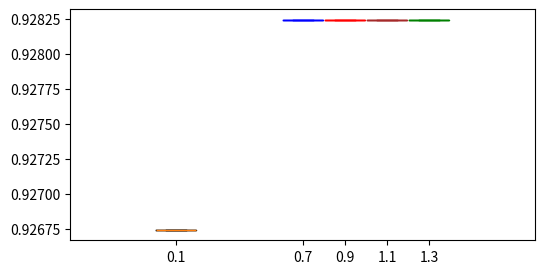

Recreate this plot in Python. (Note: this script raises an exception after producing the figure.)
from matplotlib.pylab import plot, show, savefig, xlim, figure, ylim, legend, boxplot, setp, axes
import json

import matplotlib.pyplot as plt

def _read_file(name, iteration):
    arr_of_auc = []
    with open(name + "/" + iteration + "_analysis/auc.json", "r", encoding="utf-8") as input_stream:
            for new_line in input_stream:
                line = json.loads(new_line)
                arr_of_auc.append(line["AUC"])
    return arr_of_auc                

                
# function for setting the colors of the box plots pairs
def setBoxColors(bp, ok: bool):
    setp(bp['boxes'][0], color='blue')
    setp(bp['caps'][0], color='blue')
    setp(bp['caps'][1], color='blue')
    setp(bp['whiskers'][0], color='blue')
    setp(bp['whiskers'][1], color='blue')
    setp(bp['fliers'][0], markeredgecolor='blue',markersize=0.15)
    setp(bp['medians'][0], color='blue')

    setp(bp['boxes'][1], color='red')
    setp(bp['caps'][2], color='red')
    setp(bp['caps'][3], color='red')
    setp(bp['whiskers'][2], color='red')
    setp(bp['whiskers'][3], color='red')
    setp(bp['fliers'][1], markeredgecolor='red', markersize=0.15)
    setp(bp['medians'][1], color='red')
    
    setp(bp['boxes'][2], color='brown')
    setp(bp['caps'][4], color='brown')
    setp(bp['caps'][5], color='brown')
    setp(bp['whiskers'][4], color='brown')
    setp(bp['whiskers'][5], color='brown')
    setp(bp['fliers'][2], markeredgecolor='brown', markersize=0.15)
    setp(bp['medians'][2], color='brown')
    
    if ok:
        setp(bp['boxes'][3], color='green')
        setp(bp['caps'][6], color='green')
        setp(bp['caps'][7], color='green')
        setp(bp['whiskers'][6], color='green')
        setp(bp['whiskers'][7], color='green')
        setp(bp['fliers'][3], markeredgecolor='green', markersize=0.15)
        setp(bp['medians'][3], color='green')

# Some fake data to plot
A= [[2],  [2], [2], [2]]
B = [[5, 7, 2, 2, 5], [7, 2, 5], [7,3,4], [2,3]]
C = [[3,2,5,7], [6, 7, 3], [5,8,8], [4,5]]
D= [[1, 2, 5],  [7, 2], [8,9], [1,4]]
E = [[5, 7, 2, 2, 5], [7, 2, 5], [7,3,4], [2,3]]
F = [[3,2,5,7], [6, 7, 3], [5,8,8], [4,5]]
G= [[1, 2, 5],  [7, 2], [8,9], [1,4]]
H = [[5, 7, 2, 2, 5], [7, 2, 5], [7,3,4], [2,3]]
I = [[3,2,5,7], [6, 7, 3], [5,8,8]]

    
fig = figure()
fig.set_size_inches(6, 3)
ax = axes()
A1 = [[0.9267435897436331]]
bp = boxplot(A1, positions=[0.1], widths= 0.19)

# first boxplot pair
A = [[0.9282435897435901], [0.9282435897435901], [0.9282435897435901], [0.9282435897435901]] 
bp = boxplot(A, positions=[0.7,0.9,1.1,1.3], widths= 0.19)
setBoxColors(bp, True)

# second boxplot pair
iter21 = _read_file("active_group_model_ecfp4", "pairs")
iter22 = _read_file("add_group_model_ecfp4", "pairs")
iter23 = _read_file("delete_index_group_model_ecfp4", "pairs")
iter24 = _read_file("group_and_add_model", "pairs")
B = [iter21, iter22, iter23, iter24]

bp = boxplot(B, positions=[1.7,1.9,2.1,2.3], widths= 0.19)
setBoxColors(bp, True)

# thrid boxplot pair
iter21 = _read_file("active_group_model_ecfp4", "triples")
iter22 = _read_file("add_group_model_ecfp4", "triples")
iter23 = _read_file("delete_index_group_model_ecfp4", "triples")
iter24 = _read_file("group_and_add_model", "triples")
C = [iter21, iter22, iter23, iter24]

bp = boxplot(C, positions=[2.7,2.9,3.1,3.3], widths= 0.19)
setBoxColors(bp, True)

iter21 = _read_file("active_group_model_ecfp4", "quatres")
iter22 = _read_file("add_group_model_ecfp4", "quatres")
iter23 = _read_file("delete_index_group_model_ecfp4", "quatres")
iter24 = _read_file("group_and_add_model", "quatres")
D = [iter21, iter22, iter23, iter24]

bp = boxplot(D, positions=[3.7,3.9,4.1,4.3], widths= 0.19)
setBoxColors(bp, True)

iter21 = _read_file("active_group_model_ecfp4", "fifth")
iter22 = _read_file("add_group_model_ecfp4", "fifth")
iter23 = _read_file("delete_index_group_model_ecfp4", "fifth")
iter24 = _read_file("group_and_add_model", "fifth")
E = [iter21, iter22, iter23, iter24]

bp = boxplot(E, positions=[4.7,4.9,5.1,5.3], widths= 0.19)
setBoxColors(bp, True)

iter21 = _read_file("active_group_model_ecfp4", "sixth")
iter22 = _read_file("add_group_model_ecfp4", "sixth")
iter23 = _read_file("delete_index_group_model_ecfp4", "sixth")
iter24 = _read_file("group_and_add_model", "sixth")
F = [iter21, iter22, iter23, iter24]

bp = boxplot(F, positions=[5.7,5.9,6.1,6.3], widths= 0.19)
setBoxColors(bp, True)

iter21 = _read_file("active_group_model_ecfp4", "septh")
iter22 = _read_file("add_group_model_ecfp4", "septh")
iter23 = _read_file("delete_index_group_model_ecfp4", "septh")
iter24 = _read_file("group_and_add_model", "septh")
G = [iter21, iter22, iter23, iter24]

bp = boxplot(G, positions=[6.7,6.9,7.1,7.3], widths= 0.19)
setBoxColors(bp, True)

iter21 = _read_file("active_group_model_ecfp4", "octagon")
iter22 = _read_file("add_group_model_ecfp4", "octagon")
iter23 = _read_file("delete_index_group_model_ecfp4", "octagon")
iter24 = _read_file("group_and_add_model", "octagon")
H = [iter21, iter22, iter23, iter24]

bp = boxplot(H, positions=[7.7,7.9,8.1,8.3], widths= 0.19)
setBoxColors(bp, True)

iter21 = _read_file("active_group_model_ecfp4", "ninth")
iter22 = _read_file("add_group_model_ecfp4", "ninth")
iter23 = _read_file("delete_index_group_model_ecfp4", "ninth")
iter24 = _read_file("group_and_add_model", "ninth")
I = [iter21, iter22, iter23, iter24]

bp = boxplot(I, positions=[8.7,8.9,9.1, 9.3], widths = 0.19)
setBoxColors(bp, True)

# set axes limits and labels

ax.set_xticklabels(['', '1.', '2.', '3.', '4.', '5.', '6.', '7.','8.','9.'])
ax.set_xticks([0, 1, 2, 3, 4, 5, 6, 7, 8, 9])
plt.axvline(x=0.5, color="black", linewidth=0.5)
plt.axvline(x=1.5, color="black", linewidth=0.5)
plt.axvline(x=2.5, color="black", linewidth=0.5)
plt.axvline(x=3.5, color="black", linewidth=0.5)
plt.axvline(x=4.5, color="black", linewidth=0.5)
plt.axvline(x=5.5, color="black", linewidth=0.5)
plt.axvline(x=6.5, color="black", linewidth=0.5)
plt.axvline(x=7.5, color="black", linewidth=0.5)
plt.axvline(x=8.5, color="black", linewidth=0.5)
# draw temporary red and blue lines and use them to create a legend
#hB, = plot([1,1],'b-')
#hR, = plot([1,1],'r-')
#hB.set_visible(False)
#R.set_visible(False)
ax.legend([bp["boxes"][0],bp["boxes"][1],bp["boxes"][2],bp["boxes"][3]], ["AS", "PI", "OSI", "VES"], loc="upper left", prop={'size': 8})
plt.ylabel("AUC")
plt.xlabel("iterace")
plt.tight_layout()
savefig('boxcompare.png', dpi=1000)
#show()
